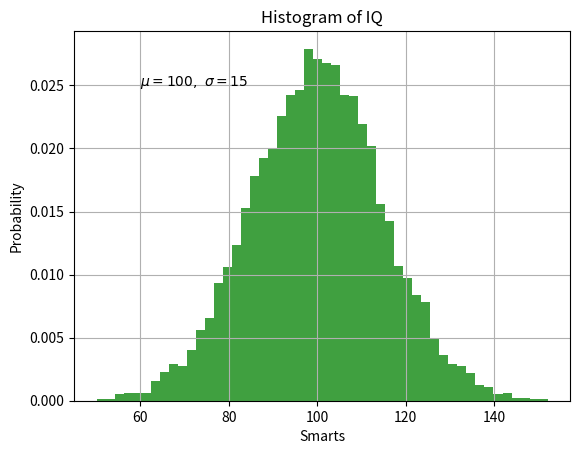

Recreate this plot in Python.
from matplotlib import pyplot
import numpy as np

# https://matplotlib.org/tutorials/introductory/pyplot.html#sphx-glr-tutorials-introductory-pyplot-py
def plot1():
    """
    给定y，默认x=y
    :return:
    """
    pyplot.plot([1, 2, 3, 4])
    pyplot.ylabel('y label')
    pyplot.show()


def plot2():
    """
    同时给出x和y的取值
    :return:
    """
    pyplot.plot([1, 2, 3, 4], [1, 4, 9, 16])
    pyplot.show()


def plot3():
    """
    设置点的形状, r红色o圆
    axis([x_min, x_max, y_min, y_max])定义坐标轴的取值范围
    :return:
    """
    pyplot.plot([1, 2, 3, 4, 5], 'ro')
    pyplot.axis([0, 6, 0, 20])
    pyplot.show()


def plot4():
    """
    绘制多条线
    :return:
    """
    t = np.arange(0., 5., 0.2)
    pyplot.plot(t, t, 'r--', t, t**2, 'bs', t, t**3, 'g^')
    pyplot.show()


def plot5():
    """
    散点图
    scatter(x, y, s=None, c=None, data=None)
    x, y数据(y-x) s：大小  c: 颜色
    :return:
    """
    data = {'a': np.arange(50), 'c': np.random.randint(0, 50, 50), 'd': np.random.rand(50)}
    data['b'] = data['a'] + 10 * np.random.rand(50)
    data['d'] = np.abs(data['d']) * 100
    pyplot.scatter('a', 'b', s='d', c='c', data=data)
    pyplot.show()


def plot6():
    """
    在一个中画多图，柱状图、散点图、折线图
    可以不用figure来创建新图，pylot.bar()...会自动放在一个图中
    :return:
    """
    names = ['group_a', 'group_b', 'group_c']
    values = [1, 10, 100]
    # 创建一个图，大小为9rows, 3columns
    pyplot.figure(1, figsize=(9, 3))

    # 柱状图
    # 创建一个子图，大小为原图的(row, column, index): 1/row, 1/column, 第几个
    pyplot.subplot(131)
    pyplot.bar(names, values)
    # 散点图
    pyplot.subplot(132)
    pyplot.scatter(names, values)
    #
    pyplot.subplot(133)
    pyplot.plot(names, values)

    pyplot.suptitle('Categorical Plotting')
    pyplot.show()


def plot7():
    """
    直方图
    :return:
    """
    mu, sigma = 100, 15
    # randn: 标准正态分布
    x = mu + sigma * np.random.randn(10000)
    # hist(数据，50个柱子，是否频率直方图，颜色，柱形透明图)
    # density=True 频率直方图，Fals 频数直方图
    pyplot.hist(x, 50, density=True, facecolor='g', alpha=0.75)
    pyplot.xlabel('Smarts')
    pyplot.ylabel('Probability')
    pyplot.title('Histogram of IQ')
    # text(x, y, data)
    pyplot.text(60, 0.025, r'$\mu=100,\ \sigma=15$')
    #pyplot.axis([40, 160, 0, 0.03])
    # 是否显示中间的格子
    pyplot.grid(True)
    pyplot.show()


if __name__ == "__main__":
    plot7()